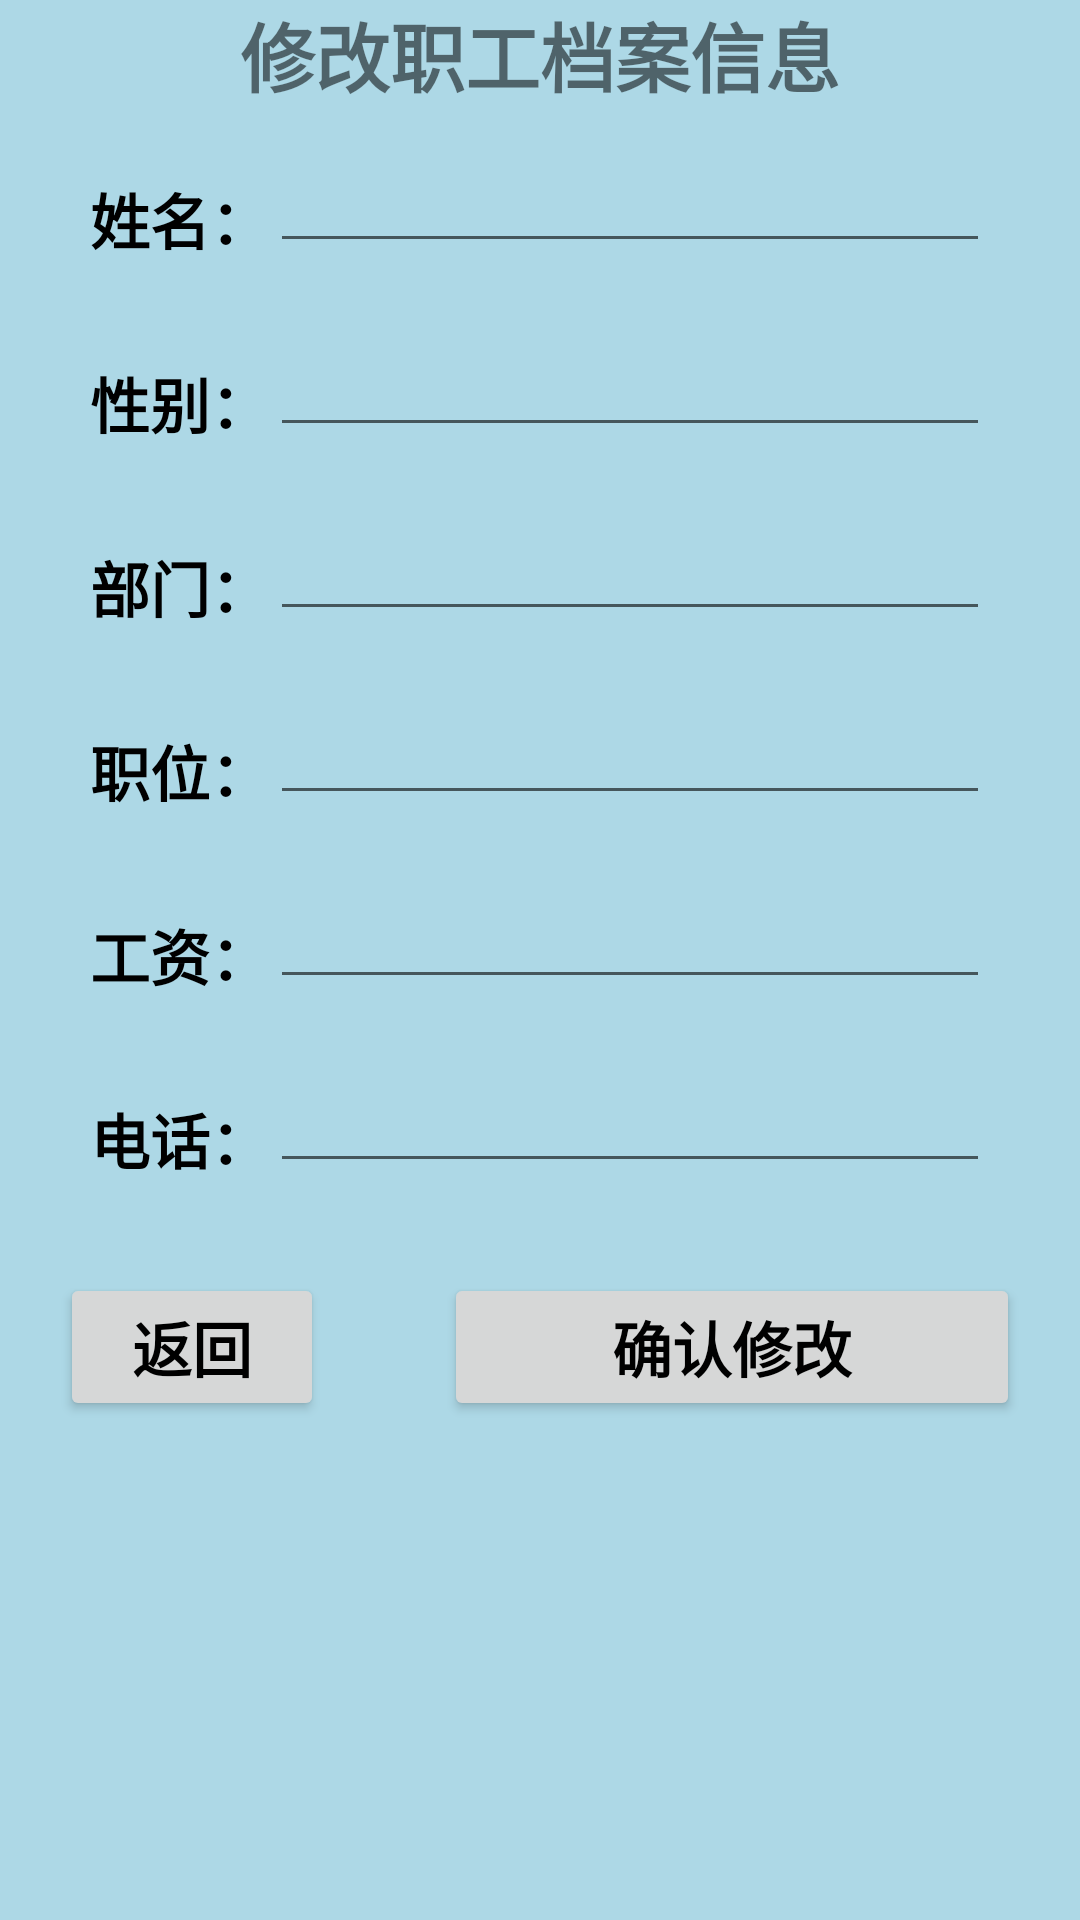

Write the Android layout XML for this screen, with the resource values it uses.
<!-- AndroidManifest.xml: application theme Theme.WorkerManageSystem -->
<!-- res/layout/activity_modify_a_worker.xml -->
<?xml version="1.0" encoding="utf-8"?>
<LinearLayout
    xmlns:android="http://schemas.android.com/apk/res/android"
    xmlns:app="http://schemas.android.com/apk/res-auto"
    xmlns:tools="http://schemas.android.com/tools"
    android:layout_width="match_parent"
    android:layout_height="match_parent"
    android:background="#ADD8E6"
    android:orientation="vertical"
    tools:context=".ModifyAWorkerActivity">
    <TextView
        android:layout_width="match_parent"
        android:layout_height="wrap_content"
        android:text="修改职工档案信息"
        android:gravity="center"
        android:textSize="25sp"
        android:textStyle="bold"
        android:background="@drawable/shape_rectangle_textview">
    </TextView>
    <LinearLayout
        android:layout_width="match_parent"
        android:layout_height="wrap_content"
        android:layout_marginLeft="30dp"
        android:layout_marginRight="30dp"
        android:layout_marginTop="10dp"
        android:layout_marginBottom="10dp"
        android:orientation="horizontal">
        <TextView
            android:layout_width="wrap_content"
            android:layout_height="match_parent"
            android:textColor="#000000"
            android:textStyle="bold"
            android:textSize="20sp"
            android:text="姓名："
            android:gravity="center|bottom"/>
        <EditText
            android:id="@+id/editText_modify_worker_name"
            android:layout_width="match_parent"
            android:layout_height="match_parent"
            android:maxLength="9"/>
    </LinearLayout>
    <LinearLayout
        android:layout_width="match_parent"
        android:layout_height="wrap_content"
        android:layout_marginLeft="30dp"
        android:layout_marginRight="30dp"
        android:layout_marginTop="10dp"
        android:layout_marginBottom="10dp"
        android:orientation="horizontal">
        <TextView
            android:layout_width="wrap_content"
            android:layout_height="match_parent"
            android:textColor="#000000"
            android:textStyle="bold"
            android:textSize="20sp"
            android:text="性别："
            android:gravity="center|bottom"/>
        <EditText
            android:id="@+id/editText_modify_worker_sex"
            android:layout_width="match_parent"
            android:layout_height="match_parent"
            android:maxLength="1"/>
    </LinearLayout>
    <LinearLayout
        android:layout_width="match_parent"
        android:layout_height="wrap_content"
        android:layout_marginLeft="30dp"
        android:layout_marginRight="30dp"
        android:layout_marginTop="10dp"
        android:layout_marginBottom="10dp"
        android:orientation="horizontal">
        <TextView
            android:layout_width="wrap_content"
            android:layout_height="match_parent"
            android:textColor="#000000"
            android:textStyle="bold"
            android:textSize="20sp"
            android:text="部门："
            android:gravity="center|bottom"/>
        <EditText
            android:id="@+id/editText_modify_worker_department"
            android:layout_width="match_parent"
            android:layout_height="match_parent"
            android:maxLength="9"/>
    </LinearLayout>
    <LinearLayout
        android:layout_width="match_parent"
        android:layout_height="wrap_content"
        android:layout_marginLeft="30dp"
        android:layout_marginRight="30dp"
        android:layout_marginTop="10dp"
        android:layout_marginBottom="10dp"
        android:orientation="horizontal">
        <TextView
            android:layout_width="wrap_content"
            android:layout_height="match_parent"
            android:textColor="#000000"
            android:textStyle="bold"
            android:textSize="20sp"
            android:text="职位："
            android:gravity="center|bottom"/>
        <EditText
            android:id="@+id/editText_modify_worker_position"
            android:layout_width="match_parent"
            android:layout_height="match_parent"
            android:maxLength="9"/>
    </LinearLayout>
    <LinearLayout
        android:layout_width="match_parent"
        android:layout_height="wrap_content"
        android:layout_marginLeft="30dp"
        android:layout_marginRight="30dp"
        android:layout_marginTop="10dp"
        android:layout_marginBottom="10dp"
        android:orientation="horizontal">
        <TextView
            android:layout_width="wrap_content"
            android:layout_height="match_parent"
            android:textColor="#000000"
            android:textStyle="bold"
            android:textSize="20sp"
            android:text="工资："
            android:gravity="center|bottom"/>
        <EditText
            android:id="@+id/editText_modify_worker_salary"
            android:layout_width="match_parent"
            android:layout_height="match_parent"
            android:maxLength="9"/>
    </LinearLayout>
    <LinearLayout
        android:layout_width="match_parent"
        android:layout_height="wrap_content"
        android:layout_marginLeft="30dp"
        android:layout_marginRight="30dp"
        android:layout_marginTop="10dp"
        android:layout_marginBottom="10dp"
        android:orientation="horizontal">
        <TextView
            android:layout_width="wrap_content"
            android:layout_height="match_parent"
            android:textColor="#000000"
            android:textStyle="bold"
            android:textSize="20sp"
            android:text="电话："
            android:gravity="center|bottom"/>
        <EditText
            android:id="@+id/editText_modify_worker_phone"
            android:layout_width="match_parent"
            android:layout_height="match_parent"
            android:maxLength="9"/>
    </LinearLayout>
    <LinearLayout
        android:layout_width="match_parent"
        android:layout_height="match_parent"
        android:orientation="horizontal">
        <Button
            android:id="@+id/button_modify_return2"
            android:layout_width="wrap_content"
            android:layout_height="wrap_content"
            android:textColor="#000000"
            android:textStyle="bold"
            android:textSize="20sp"
            android:layout_margin="20dp"
            android:text="返回"/>
        <Button
            android:id="@+id/button_modify_right"
            android:layout_width="match_parent"
            android:layout_height="wrap_content"
            android:textColor="#000000"
            android:textStyle="bold"
            android:textSize="20sp"
            android:layout_margin="20dp"
            android:text="确认修改"/>
    </LinearLayout>
</LinearLayout>
<!-- resources referenced by this layout -->
<resources>
  <style name="Theme.WorkerManageSystem" parent="Theme.MaterialComponents.DayNight.NoActionBar.Bridge">
          
          <item name="colorPrimary">@color/purple_500</item>
          <item name="colorPrimaryVariant">@color/purple_700</item>
          <item name="colorOnPrimary">@color/white</item>
          
          <item name="colorSecondary">@color/teal_200</item>
          <item name="colorSecondaryVariant">@color/teal_700</item>
          <item name="colorOnSecondary">@color/black</item>
          
          <item name="android:statusBarColor">#66BB</item>
          
      </style>
  <!-- not gathered from this repository: default colours our renderer supplied (Android Studio template values) -->
  <color name="purple_500">#FF6200EE</color>
  <color name="purple_700">#FF3700B3</color>
  <color name="teal_200">#FF03DAC5</color>
  <color name="teal_700">#FF018786</color>
  <color name="black">#FF000000</color>
  <color name="white">#FFFFFFFF</color>
</resources>
